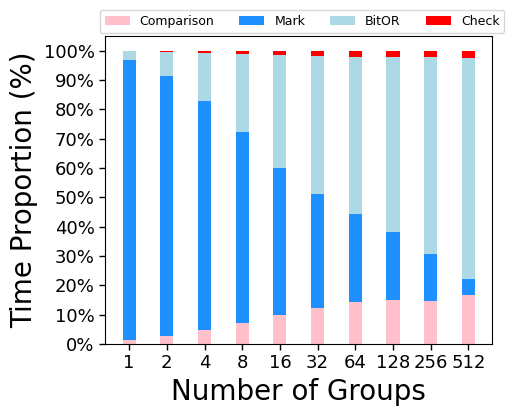

Python code for this plot: (Note: this script raises an exception after producing the figure.)
import matplotlib
import matplotlib.pyplot as plt
import numpy as np
from matplotlib import rc
from matplotlib.ticker import FuncFormatter
from matplotlib.pyplot import MultipleLocator

rc('mathtext', default='regular')
plt.rcParams['axes.unicode_minus'] = False
plt.rcParams['font.family'] = ['Times New Roman']  #
# plt.rcParams.update({'font.size': 8})
plt.figure(figsize=(5, 4))
be = [1, 2, 4, 8, 16, 32, 64, 128, 256, 512]
width = 0.35
Name = ["Comparison", "Mark", "BitOR", "Check"]

Comparison = [
    0.044794, 0.043918, 0.043875, 0.043762, 0.044577, 0.044838, 0.045258,
    0.044868, 0.045988, 0.045245
]
Mark = [
    2.815691, 1.387544, 0.728088, 0.391327, 0.229163, 0.143344, 0.09613,
    0.068335, 0.049382, 0.015175
]
BitOR = [
    0.085204, 0.130256, 0.153324, 0.161091, 0.176804, 0.172563, 0.170424,
    0.175759, 0.210117, 0.203333
]
Check = [
    0.006874, 0.006807, 0.006825, 0.006784, 0.006789, 0.006808, 0.006775,
    0.006767, 0.006772, 0.006782
]

data = [Comparison, Mark, BitOR, Check]
x = np.arange(10)
# data=np.array(data).transpose()
sums = [sum(i) for i in np.array(data).transpose()]
bottom_y = [0] * len(be)
i = 0
# print(len(data),len(sums))
Color = ['pink', 'DODGERBLUE', 'lightblue', 'r']
for d in data:
    y = [a / b for a, b in zip(d, sums)]
    #  print(y)
    plt.bar(x, y, width, bottom=bottom_y, color=Color[i], label=Name[i])
    i += 1
    bottom_y = [(a + b) for a, b in zip(y, bottom_y)]

# plt.bar(be, BIOP5DD, width, label=Name[6],color='r',alpha=0.5,ec='k',lw=.6) # hatch="//",
# plt.bar(be, b4, width, bottom=BIOP5DD, label=Name[5],color='y',alpha=0.5,ec='k',lw=.6) # hatch="//",
# plt.bar(be, b3, width, bottom=BIOP2SD, label=Name[4],color='m',alpha=0.5,ec='k',lw=.6) # hatch="//",
# plt.bar(be, b2, width, bottom=BIOP4DS, label=Name[3],color='c',alpha=0.5,ec='k',lw=.6) # hatch="//",
# plt.bar(be, b1, width, bottom=BIOP3PD, label=Name[2],color='g',alpha=0.5,ec='k',lw=.6)
# plt.bar(be, b0, width,bottom=BIOP1SS, label=Name[1],color='b',alpha=0.5,ec='k',lw=.6) # hatch="//",


def to_percent(temp, position):
    return '%1.0f' % (100 * temp) + '%'


plt.gca().yaxis.set_major_formatter(FuncFormatter(to_percent))

plt.xticks(x, labels=be)
plt.yticks(np.arange(0, 1.01, 0.1))
plt.xlabel('Number of Groups', fontsize=20)  # ,fontsize=13
plt.ylabel('Time Proportion (%)', fontsize=20)  # ,fontsize=13
plt.tick_params(direction='out',
                labelsize=13,
                length=4,
                width=1,
                top=False,
                right=False)
plt.legend(fontsize=9, loc=(-0.014, 1.01),
           ncol=4)  #fontsize=6,frameon=False,loc='upper center',ncol=6
# # ax.text(.87,-.08,'\nVisualization by DataCharm',transform = ax.transAxes,
# #         ha='center', va='center',fontsize = 5,color='black',fontweight='bold',family='Roboto Mono')

gcf = plt.gcf()
plt.show()
gcf.savefig('../exp1_HEM5TimeDistribution_be.pdf',
            format='pdf',
            bbox_inches='tight')
